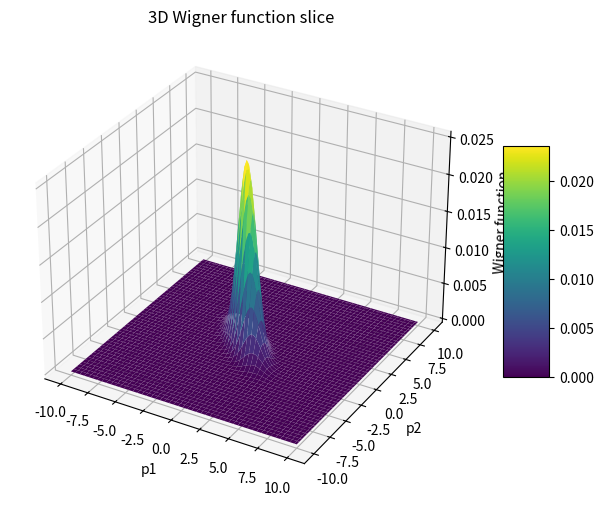

The script that saved this image:
import numpy as np
import matplotlib.pyplot as plt

s = np.linspace(-5,5,200)
X, P = np.meshgrid(s, s)
xi_1mode = np.column_stack([X.ravel(), P.ravel()])

def xi_N(N, num_points=200, range=5):
    """Generate phase space points for N modes."""
    s = np.linspace(-range, range, num_points)
    grids = np.meshgrid(*([s, s] * N))
    xi = np.column_stack([XP.ravel() for XP in grids])
    return xi


# Covariance matrizes
V_vac_N = lambda N: np.identity(2*N)
r_0_N = lambda N: np.zeros(2*N)
V_sq = lambda r: np.array([[np.exp(-2*r),0],[0,np.exp(2*r)]])
V_sq_gen = lambda r,theta: np.array([[np.cosh(2*r)+np.sinh(2*r)*np.cos(theta), np.sinh(2*r)*np.sin(theta)],
                                    [np.sinh(2*r)*np.sin(theta), np.cosh(2*r)-np.sinh(2*r)*np.cos(theta)]]) 
V_EPR_nu = lambda nu: np.array([[nu,0,np.sqrt(nu**2-1),0],[0,nu,0,-np.sqrt(nu**2-1)],
                       [np.sqrt(nu**2-1),0,nu,0],[0,-np.sqrt(nu**2-1),0,nu]])
V_EPR_r = lambda r: V_EPR_nu(np.cosh(2*r))

def wigner_transform(xi,V,r, N):
    """Wigner transform of a N mode Gaussian state with covariance matrix V and displacement r, at the interval x"""
    xi_disp = xi - r
    exponent = np.einsum('ij,jk,ik->i', xi_disp, np.linalg.inv(V), xi_disp)
    Wigner = 1/((2*np.pi)**N *np.sqrt(np.linalg.det(V)))*np.exp(-exponent/2)
    return Wigner

def plot_wigner(V,r,N, num_points=200, range = 5, title="Wigner function", cmap='RdBu'):
    xi = xi_N(N, num_points, range)
    W = wigner_transform(xi,V,r,N).reshape((num_points,)*2*N)
    
    if N == 1:
        plt.figure(figsize=(6,5))
        plt.contourf(W, levels=100, cmap=cmap, extent=(-range,range,-range,range))
        plt.colorbar(label='Wigner function W(x,p)')
        plt.xlabel('x')
        plt.ylabel('p')
        plt.title(title)
        plt.axis('equal')
        plt.show()
    else:
        print("Plotting is only implemented for N=1 mode")

def plot_3D_wigner_1mode(xi, W, num_points=200, range=5, title="3D Wigner function"):
    """
    Plots the Wigner function as a 3D surface using xi and W values.
    xi: 2D array of shape (num_points**2, 2) for 1 mode
    W: 1D array of Wigner function values, same length as xi
    """
    x = xi[:, 0].reshape((num_points, num_points))
    p = xi[:, 1].reshape((num_points, num_points))
    W = W.reshape((num_points, num_points))

    fig = plt.figure(figsize=(8, 6))
    ax = fig.add_subplot(111, projection='3d')
    surf = ax.plot_surface(x, p, W, cmap='viridis', edgecolor='none')
    ax.set_xlabel('x')
    ax.set_ylabel('p')
    ax.set_zlabel('Wigner function')
    ax.set_title(title)
    fig.colorbar(surf, shrink=0.5, aspect=5)
    plt.show()

def plot_wigner_2mode_slice(V, r, vary_indices=(0,2), fixed_values={1:0, 3:0}, num_points=200, 
                            range=5, title="Wigner function slice", cmap='RdBu'):
    """
    Plots a 2D slice of the Wigner function for a 2-mode state by varying two indices and fixing the others.
    vary_indices: tuple of two indices to vary (e.g., (0,2) for x1 and x2)
    fixed_values: dictionary with indices as keys and fixed values as values (e.g., {1:0, 3:0} for p1=0, p2=0)
    """
    quad_names = ['x1', 'p1', 'x2', 'p2']
    label_x = quad_names[vary_indices[0]]
    label_y = quad_names[vary_indices[1]]

    s = np.linspace(-range, range, num_points)
    X, Y = np.meshgrid(s, s)
    xi_slice = np.zeros((num_points**2, 4))
    
    # Set the varying indices
    xi_slice[:, vary_indices[0]] = X.ravel()
    xi_slice[:, vary_indices[1]] = Y.ravel()
    
    # Set the fixed indices
    for idx, val in fixed_values.items():
        xi_slice[:, idx] = val
    
    W = wigner_transform(xi_slice, V, r, N=2).reshape((num_points, num_points))
    
    plt.figure(figsize=(6,5))
    plt.contourf(X, Y, W, levels=100, cmap=cmap)
    plt.colorbar(label='Wigner function W')
    plt.xlabel(label_x)
    plt.ylabel(label_y)
    plt.title(title)
    plt.axis('equal')
    plt.show()

def plot_wigner_3D_2mode_slice(V, r, vary_indices=(0,2), fixed_values={1:0, 3:0}, num_points=100, 
                            range=5, title="3D Wigner function slice"):
    """
    Plots a 3D surface of a slice of the Wigner function for a 2-mode state by varying two indices and fixing the others.
    vary_indices: tuple of two indices to vary (e.g., (0,2) for x1 and x2)
    fixed_values: dictionary with indices as keys and fixed values as values (e.g., {1:0, 3:0} for p1=0, p2=0)
    """
    quad_names = ['x1', 'p1', 'x2', 'p2']
    label_x = quad_names[vary_indices[0]]
    label_y = quad_names[vary_indices[1]]

    s = np.linspace(-range, range, num_points)
    X, Y = np.meshgrid(s, s)
    xi_slice = np.zeros((num_points**2, 4))
    
    # Set the varying indices
    xi_slice[:, vary_indices[0]] = X.ravel()
    xi_slice[:, vary_indices[1]] = Y.ravel()
    
    # Set the fixed indices
    for idx, val in fixed_values.items():
        xi_slice[:, idx] = val
    
    W = wigner_transform(xi_slice, V, r, N=2)

    # Reshape for plotting
    X = X.reshape((num_points, num_points))
    Y = Y.reshape((num_points, num_points))
    W = W.reshape((num_points, num_points))

    fig = plt.figure(figsize=(8, 6))
    ax = fig.add_subplot(111, projection='3d')
    surf = ax.plot_surface(X, Y, W, cmap='viridis', edgecolor='none')
    ax.set_xlabel(label_x)
    ax.set_ylabel(label_y)
    ax.set_zlabel('Wigner function')
    ax.set_title(title)
    fig.colorbar(surf, shrink=0.5, aspect=5)
    plt.show()

V = V_EPR_r(0.5)
r = r_0_N(2)

plot_wigner_3D_2mode_slice(V, r, vary_indices=(1,3), fixed_values={0:0, 2:0},
                          num_points=100, range=10)
